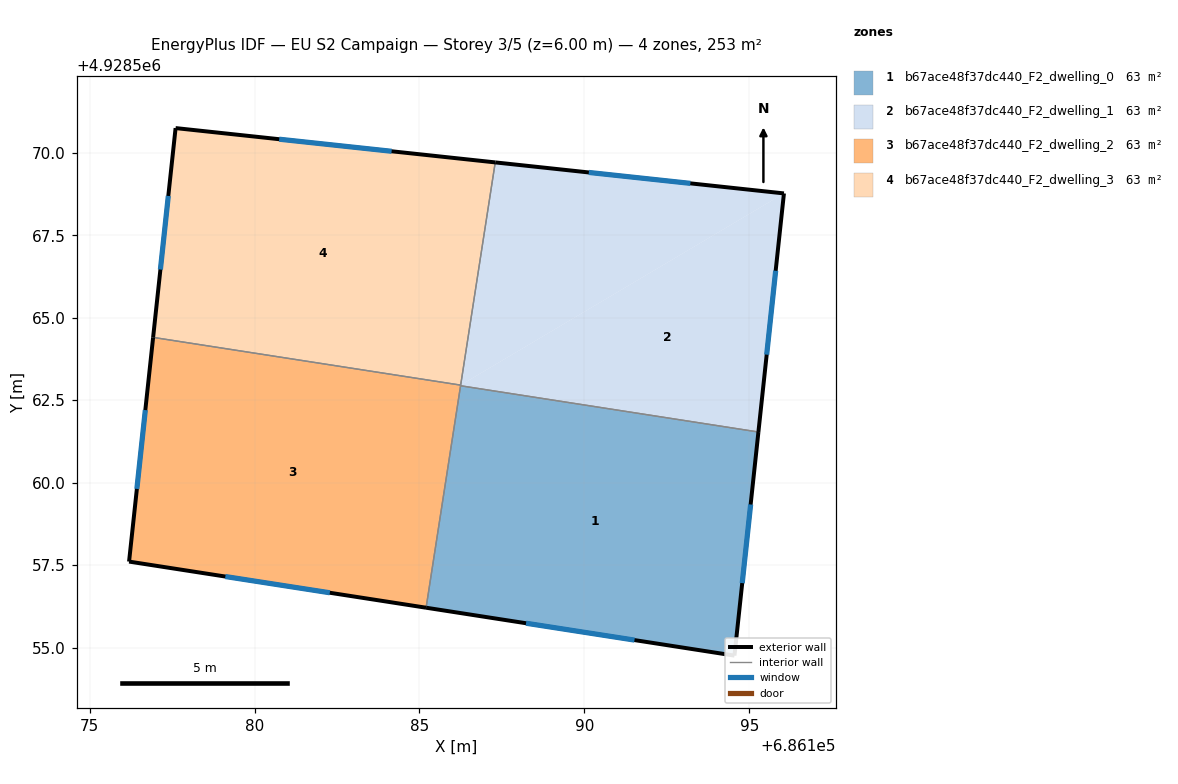
=== STOREY PLAN SPEC (per zone: floor XY polygon, exterior-wall plan segments, windows/doors) ===
zone 1: b67ace48f37dc440_F2_dwelling_0  (63.3 m²)
  floor: (686195.27, 4928561.54) (686194.55, 4928554.76) (686185.20, 4928556.21) (686186.25, 4928562.94)
  exterior wall: (686194.55, 4928554.76) – (686195.27, 4928561.54)  [6.8 m]
    window: (686194.78, 4928556.95) – (686195.04, 4928559.34)  [2.5 m²]
  exterior wall: (686185.20, 4928556.21) – (686194.55, 4928554.76)  [9.5 m]
    window: (686188.23, 4928555.74) – (686191.52, 4928555.23)  [3.5 m²]
  interior walls: 2
zone 2: b67ace48f37dc440_F2_dwelling_1  (63.3 m²)
  floor: (686196.05, 4928568.77) (686195.27, 4928561.54) (686186.25, 4928562.96)
  floor: (686196.05, 4928568.77) (686186.25, 4928562.96) (686187.30, 4928569.71)
  floor: (686195.27, 4928561.54) (686186.25, 4928562.94) (686186.25, 4928562.96)
  exterior wall: (686196.05, 4928568.77) – (686187.30, 4928569.71)  [8.8 m]
    window: (686193.21, 4928569.07) – (686190.13, 4928569.40)  [3.3 m²]
  exterior wall: (686195.27, 4928561.54) – (686196.05, 4928568.77)  [7.3 m]
    window: (686195.52, 4928563.88) – (686195.80, 4928566.42)  [2.7 m²]
  interior walls: 3
zone 3: b67ace48f37dc440_F2_dwelling_2  (63.3 m²)
  floor: (686186.25, 4928562.96) (686185.20, 4928556.21) (686176.20, 4928557.61) (686176.93, 4928564.40)
  exterior wall: (686176.20, 4928557.61) – (686185.20, 4928556.21)  [9.1 m]
    window: (686179.12, 4928557.15) – (686182.28, 4928556.66)  [3.4 m²]
  exterior wall: (686176.93, 4928564.40) – (686176.20, 4928557.61)  [6.8 m]
    window: (686176.69, 4928562.20) – (686176.43, 4928559.81)  [2.5 m²]
  interior walls: 3
zone 4: b67ace48f37dc440_F2_dwelling_3  (63.3 m²)
  floor: (686187.30, 4928569.71) (686186.25, 4928562.96) (686176.93, 4928564.40) (686177.61, 4928570.75)
  exterior wall: (686177.61, 4928570.75) – (686176.93, 4928564.40)  [6.4 m]
    window: (686177.39, 4928568.69) – (686177.15, 4928566.46)  [2.4 m²]
  exterior wall: (686187.30, 4928569.71) – (686177.61, 4928570.75)  [9.7 m]
    window: (686184.16, 4928570.04) – (686180.75, 4928570.41)  [3.6 m²]
  interior walls: 2

=== DERIVED (storey summary) ===
Building: EU S2 Campaign
Storey: 3 of 5  (floor level z = 6.00 m)
Storey gross floor area: 253.2 m²
Zones on this storey: 4
  - b67ace48f37dc440_F2_dwelling_0: floor 63.3 m²; exterior wall 16.3 m (48.8 m²); 2 window(s) 6.0 m²; WWR 12.4%
  - b67ace48f37dc440_F2_dwelling_1: floor 63.3 m²; exterior wall 16.1 m (48.2 m²); 2 window(s) 6.0 m²; WWR 12.4%
  - b67ace48f37dc440_F2_dwelling_2: floor 63.3 m²; exterior wall 15.9 m (47.8 m²); 2 window(s) 5.9 m²; WWR 12.4%
  - b67ace48f37dc440_F2_dwelling_3: floor 63.3 m²; exterior wall 16.1 m (48.4 m²); 2 window(s) 6.0 m²; WWR 12.4%
Zone adjacency (shared interzone walls):
  - b67ace48f37dc440_F2_dwelling_0 ↔ b67ace48f37dc440_F2_dwelling_1
  - b67ace48f37dc440_F2_dwelling_0 ↔ b67ace48f37dc440_F2_dwelling_2
  - b67ace48f37dc440_F2_dwelling_1 ↔ b67ace48f37dc440_F2_dwelling_2
  - b67ace48f37dc440_F2_dwelling_1 ↔ b67ace48f37dc440_F2_dwelling_3
  - b67ace48f37dc440_F2_dwelling_2 ↔ b67ace48f37dc440_F2_dwelling_3